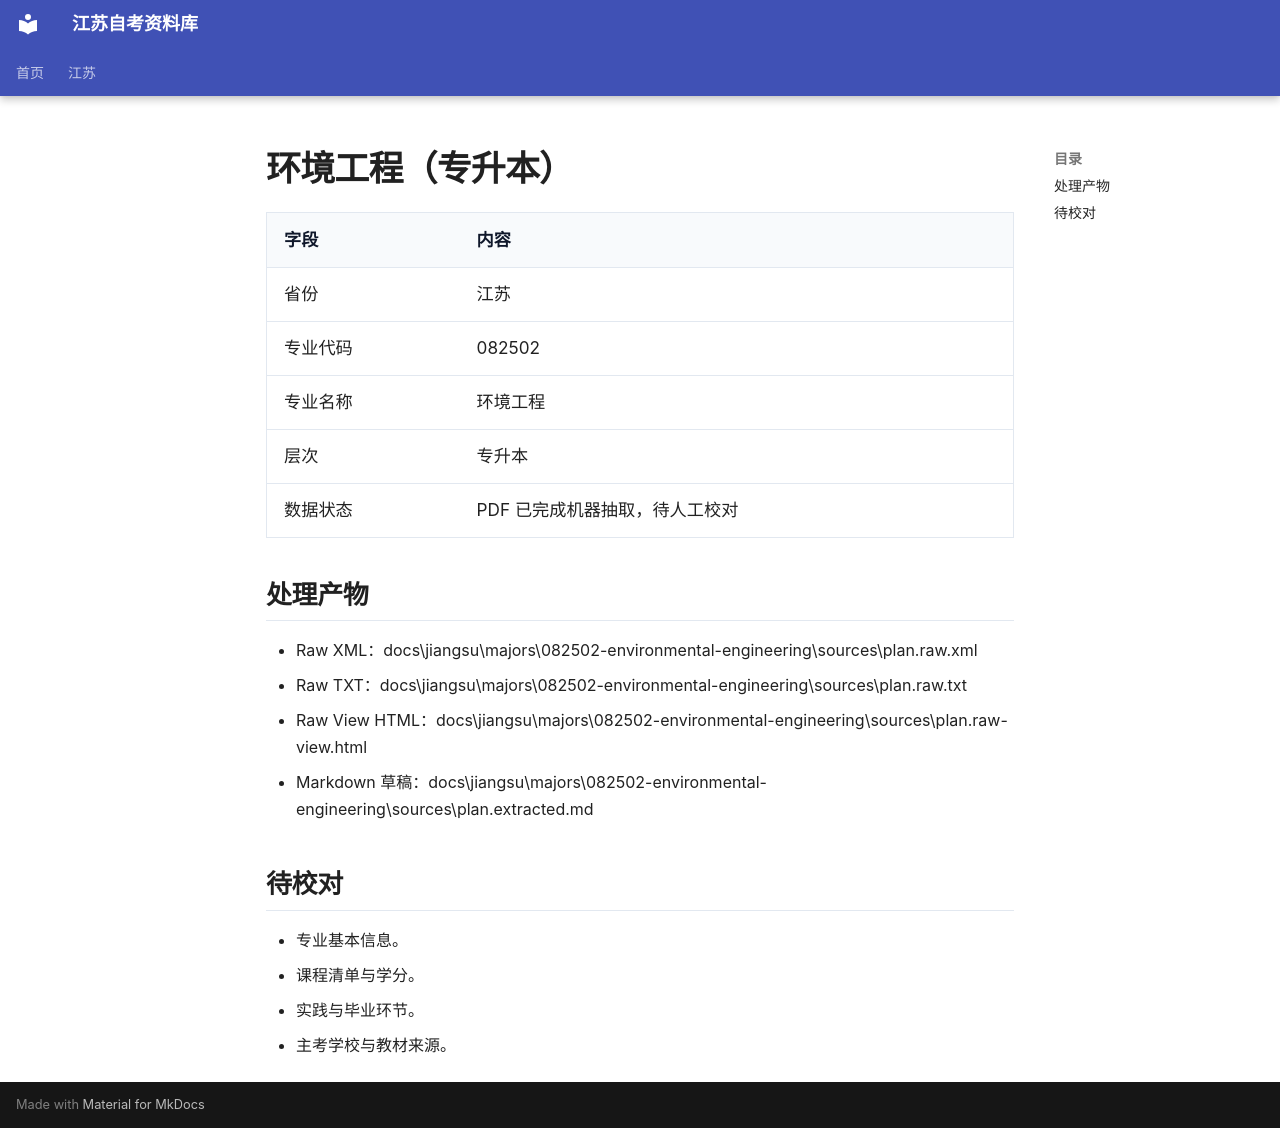

repository: SuperCatQR/jiangsu-zikao-aio · page: jiangsu/majors/082502-environmental-engineering/index.html · generator: mkdocs

# 环境工程（专升本）

| 字段 | 内容 |
| --- | --- |
| 省份 | 江苏 |
| 专业代码 | 082502 |
| 专业名称 | 环境工程 |
| 层次 | 专升本 |
| 数据状态 | PDF 已完成机器抽取，待人工校对 |

## 处理产物

- Raw XML：docs\jiangsu\majors\082502-environmental-engineering\sources\plan.raw.xml
- Raw TXT：docs\jiangsu\majors\082502-environmental-engineering\sources\plan.raw.txt
- Raw View HTML：docs\jiangsu\majors\082502-environmental-engineering\sources\plan.raw-view.html
- Markdown 草稿：docs\jiangsu\majors\082502-environmental-engineering\sources\plan.extracted.md

## 待校对

- 专业基本信息。
- 课程清单与学分。
- 实践与毕业环节。
- 主考学校与教材来源。
